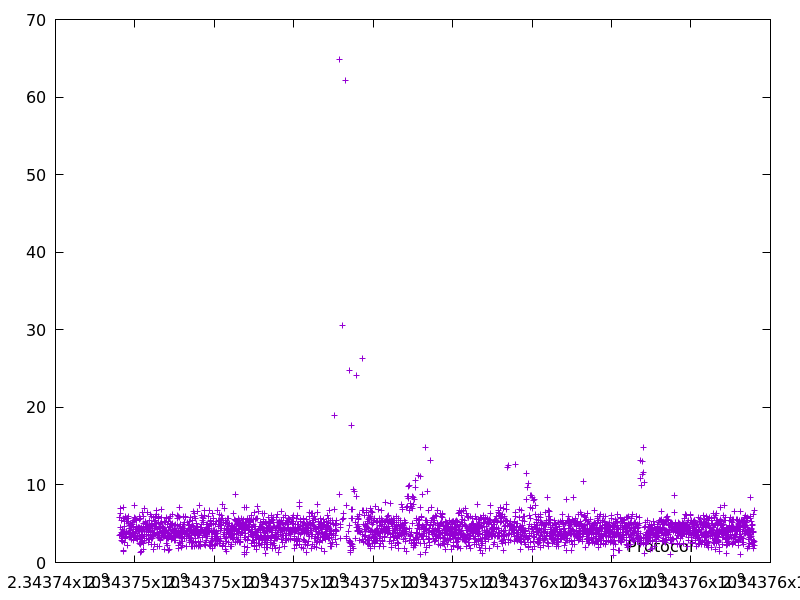

The table this chart was drawn from, first rows:
2343745608.358118, 3.500416
2343745618, 5.822
2343745626, 6.347
2343745631, 4.501
2343745639, 7.037
2343745648, 3.573
2343745652, 3.822
2343745655, 3.592
2343745659, 2.871
2343745665, 3.535
2343745671, 5.471
2343745674, 2.705
2343745678, 3.409
2343745685, 3.05
2343745690, 4.322
2343745696, 3.879
2343745704, 7.132
2343745707, 1.524
2343745710, 1.424
2343745717, 3.981
2343745723, 5.731
2343745725, 2.587
2343745730, 3.826
2343745735, 3.832
2343745739, 4.622
2343745745, 5.336
2343745752, 5.951
2343745756, 3.07
2343745760, 3.809
2343745763, 3.259
2343745766, 3.202
2343745772, 5.836
2343745778, 5.645
2343745783, 4.067
2343745788, 3.57
2343745793, 5.311
2343745801, 5.705
2343745806, 5.236
2343745809, 2.162
2343745816, 5.632
2343745823, 5.659
2343745831, 5.948
2343745835, 3.839
2343745841, 5.089
2343745846, 5.731
2343745854, 4.438
2343745858, 3.896
2343745861, 3.421
2343745865, 3.283
2343745872, 4.789
2343745881, 3.322
2343745884, 3.571
2343745891, 3.389
2343745896, 4.11
2343745901, 5.042
2343745906, 4.532
2343745910, 3.019
2343745915, 4.845
2343745919, 3.598
2343745925, 4.617
2343745929, 3.684
... 2,994 more rows
